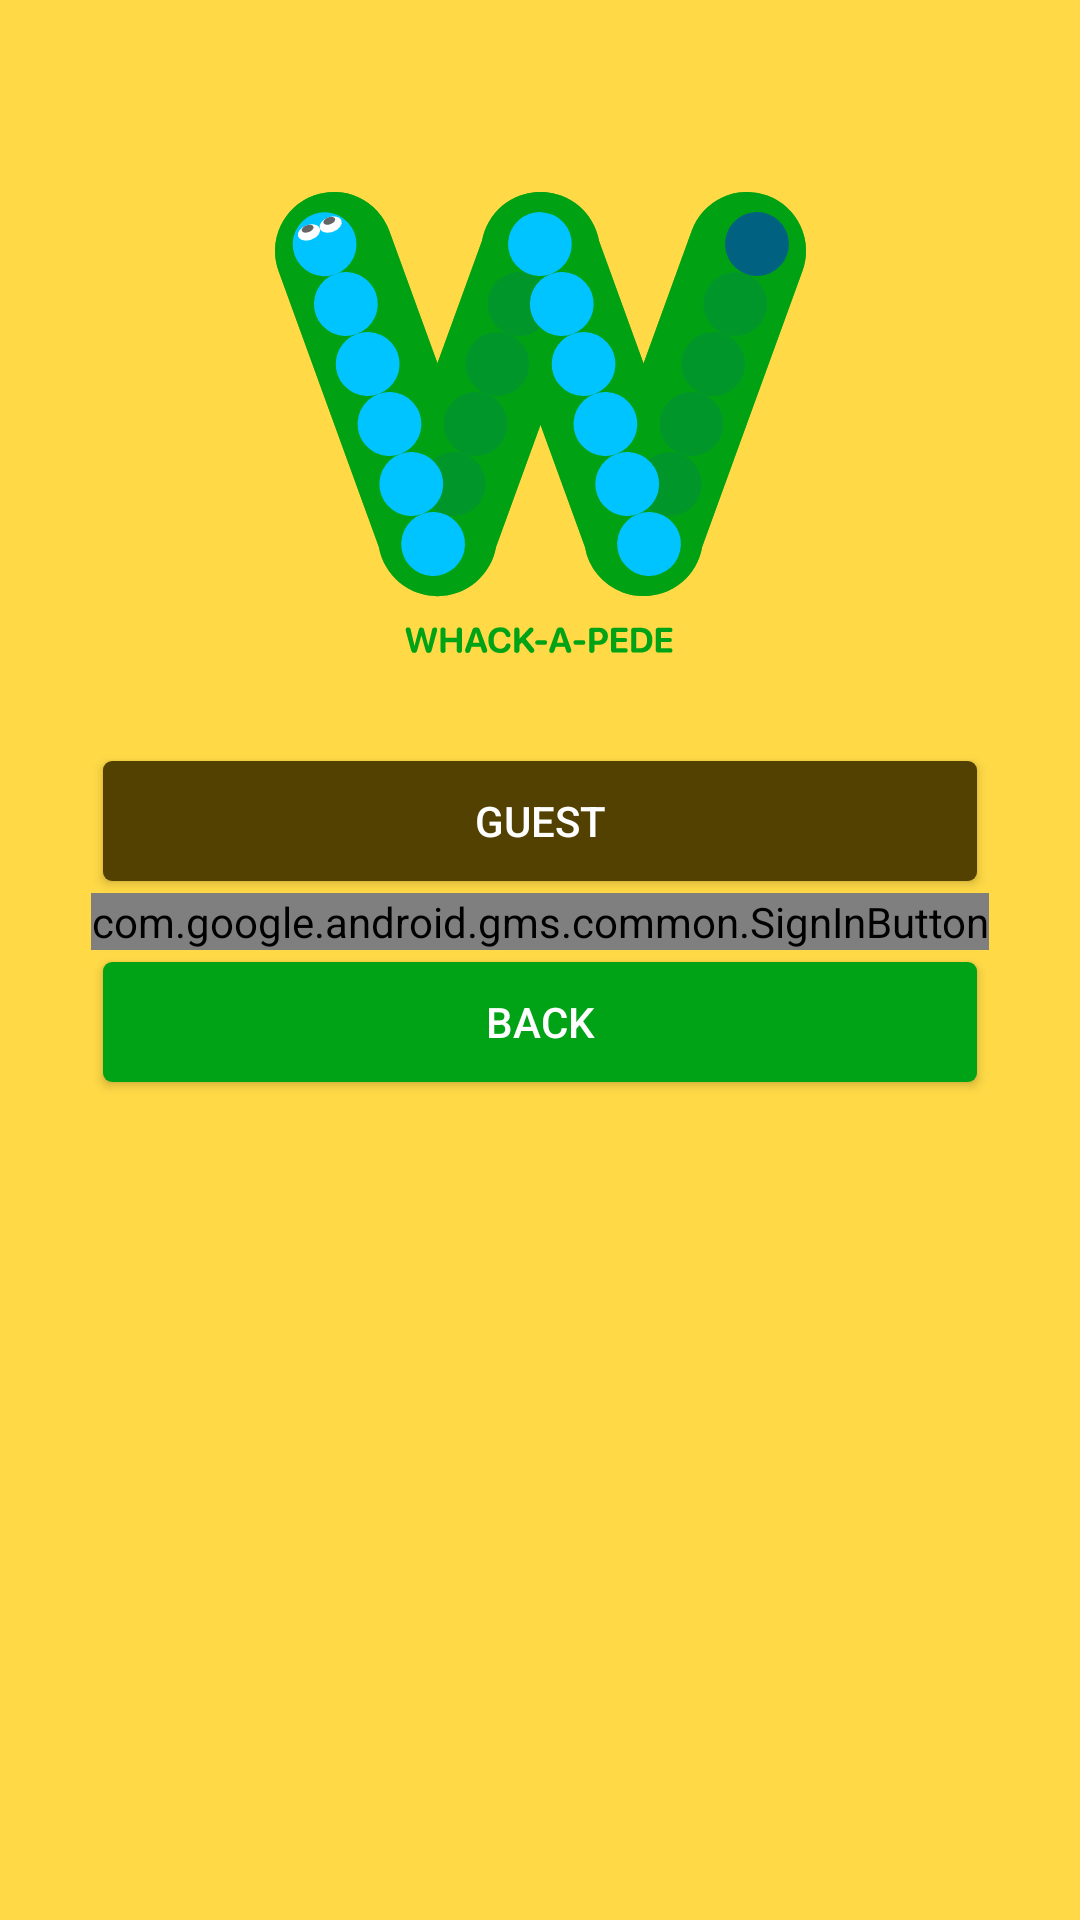

Reconstruct the res/layout file that produces this screen, plus the resources it refers to.
<!-- AndroidManifest.xml: application theme Whackapede -->
<!-- res/layout/fragment_play_game.xml -->
<?xml version="1.0" encoding="utf-8"?>
<androidx.constraintlayout.widget.ConstraintLayout
    xmlns:android="http://schemas.android.com/apk/res/android"
    xmlns:app="http://schemas.android.com/apk/res-auto"
    xmlns:tools="http://schemas.android.com/tools"
    android:layout_width="match_parent"
    android:layout_height="match_parent"
    tools:context=".fragments.PlayGameFragment">

    <ImageView
        android:id="@+id/image_logo"
        android:layout_width="wrap_content"
        android:layout_height="wrap_content"
        android:layout_marginTop="64dp"
        android:contentDescription="@string/whack_a_pede_logo"
        android:src="@drawable/logo_with_label"
        app:layout_constraintEnd_toEndOf="parent"
        app:layout_constraintStart_toStartOf="parent"
        app:layout_constraintTop_toTopOf="parent" />

    <LinearLayout
        android:layout_width="wrap_content"
        android:layout_height="wrap_content"
        android:layout_marginTop="32dp"
        android:orientation="vertical"
        app:layout_constraintEnd_toEndOf="parent"
        app:layout_constraintStart_toStartOf="parent"
        app:layout_constraintTop_toBottomOf="@id/image_logo">

        <Button
            android:id="@+id/button_guest"
            style="@style/Whackapede.Button.Earth"
            android:layout_width="match_parent"
            android:layout_height="wrap_content"
            android:text="@string/guest" />

        <com.google.android.gms.common.SignInButton
            android:id="@+id/button_sign_in"
            android:layout_width="match_parent"
            android:layout_height="wrap_content"
            android:text="@string/leaderboard" />

        <Button
            android:id="@+id/button_back"
            style="@style/Whackapede.Button.Grass"
            android:layout_width="match_parent"
            android:layout_height="wrap_content"
            android:text="@string/back" />
    </LinearLayout>
</androidx.constraintlayout.widget.ConstraintLayout>
<!-- resources referenced by this layout -->
<resources>
  <string name="back">Back</string>
  <string name="guest">Guest</string>
  <string name="leaderboard">Leaderboard</string>
  <string name="whack_a_pede_logo">Whack-A-Pede Logo</string>
  <style name="Whackapede.Button.Earth">
          <item name="android:background">@drawable/button_earth</item>
      </style>
  <style name="Whackapede.Button.Grass">
          <item name="android:background">@drawable/button_grass</item>
      </style>
  <style name="Whackapede" parent="Theme.AppCompat.Light">
          <item name="colorPrimary">@color/sunshine_yellow</item>
          <item name="colorPrimaryDark">@color/sunset_yellow</item>
          <item name="colorAccent">@color/day_blue</item>
          <item name="android:colorBackground">@color/sunshine_yellow</item>
      </style>
  <color name="sunshine_yellow">#FFD946</color>
  <color name="sunset_yellow">#EBC83F</color>
  <color name="day_blue">#00C4FF</color>
  <!-- drawable button_earth_disabled (drawable) -->
  <?xml version="1.0" encoding="utf-8"?>
  <inset
      xmlns:android="http://schemas.android.com/apk/res/android"
      android:insetLeft="4dp"
      android:insetTop="4dp"
      android:insetRight="4dp"
      android:insetBottom="4dp">
  
      <shape android:shape="rectangle">
          <solid android:color="@color/plain_grey" />
  
          <padding
              android:left="7dp"
              android:top="7dp"
              android:right="7dp"
              android:bottom="7dp" />
  
          <corners android:radius= "3dp" />
      </shape>
  </inset>
  <!-- drawable button_earth_enabled (drawable) -->
  <?xml version="1.0" encoding="utf-8"?>
  <inset
      xmlns:android="http://schemas.android.com/apk/res/android"
      android:insetLeft="4dp"
      android:insetTop="4dp"
      android:insetRight="4dp"
      android:insetBottom="4dp">
  
      <shape android:shape="rectangle">
          <solid android:color="@color/earth_brown" />
  
          <padding
              android:left="7dp"
              android:top="7dp"
              android:right="7dp"
              android:bottom="7dp" />
  
          <corners android:radius= "3dp" />
      </shape>
  </inset>
  <!-- drawable button_grass_disabled (drawable) -->
  <?xml version="1.0" encoding="utf-8"?>
  <inset
      xmlns:android="http://schemas.android.com/apk/res/android"
      android:insetLeft="4dp"
      android:insetTop="4dp"
      android:insetRight="4dp"
      android:insetBottom="4dp">
  
      <shape android:shape="rectangle">
          <solid android:color="@color/plainGrey" />
  
          <padding
              android:left="7dp"
              android:top="7dp"
              android:right="7dp"
              android:bottom="7dp" />
  
          <corners android:radius= "3dp" />
      </shape>
  </inset>
  <!-- drawable button_grass_enabled (drawable) -->
  <?xml version="1.0" encoding="utf-8"?>
  <inset
      xmlns:android="http://schemas.android.com/apk/res/android"
      android:insetLeft="4dp"
      android:insetTop="4dp"
      android:insetRight="4dp"
      android:insetBottom="4dp">
  
      <shape android:shape="rectangle">
          <solid android:color="@color/grass_green" />
  
          <padding
              android:left="7dp"
              android:top="7dp"
              android:right="7dp"
              android:bottom="7dp" />
  
          <corners android:radius= "3dp" />
      </shape>
  </inset>
  <color name="plain_grey">#999999</color>
  <color name="earth_brown_pressed">#292100</color>
  <color name="earth_brown_focused">#3D3100</color>
  <color name="earth_brown">#524100</color>
  <color name="grass_green_pressed">#007A10</color>
  <color name="grass_green_focused">#008F13</color>
  <color name="grass_green">#00A315</color>
</resources>
